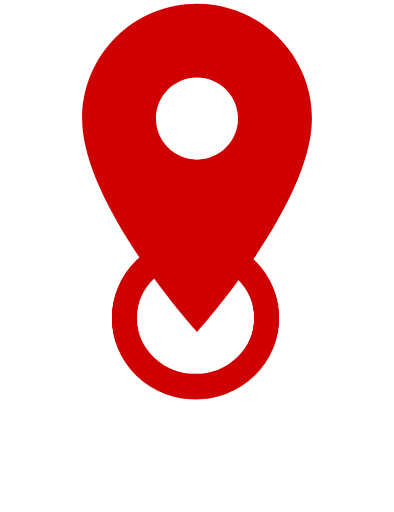
t = 0.00 s
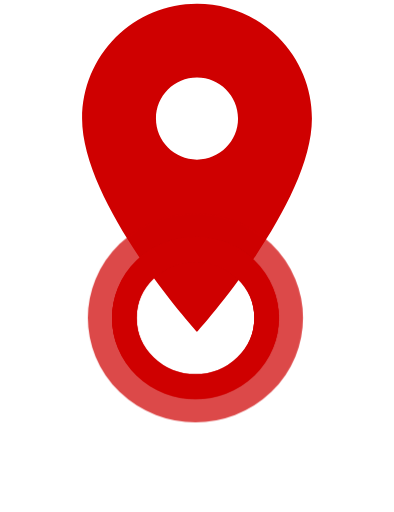
t = 0.40 s
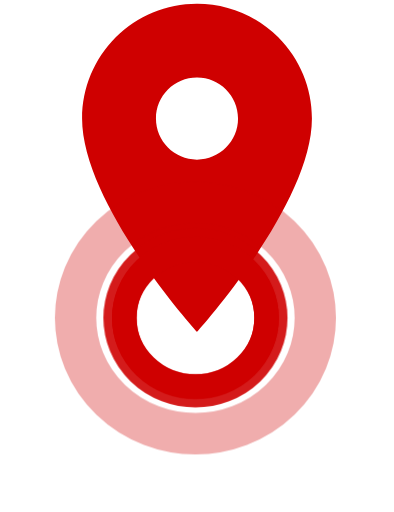
t = 0.95 s
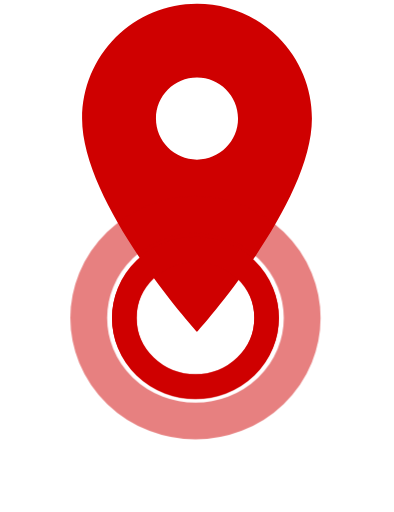
t = 1.50 s
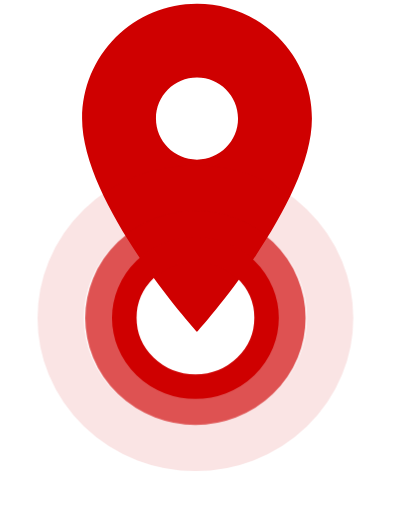
t = 2.05 s
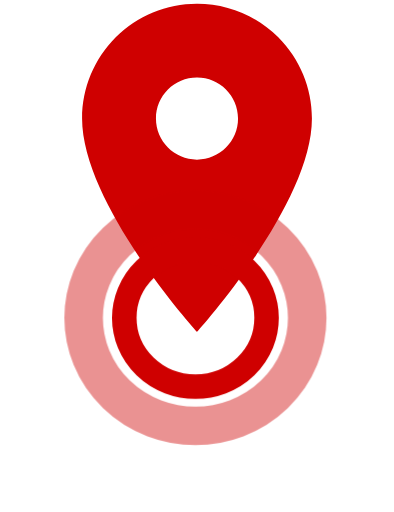
t = 2.40 s

The animated SVG that drew these frames (rendered in a browser with its animation timeline set to each time). Animation: 6 CSS @keyframes rules; one cycle of 3.00 s, repeats indefinitely.

<svg id="ew4xrl0yg6jp1" xmlns="http://www.w3.org/2000/svg" xmlns:xlink="http://www.w3.org/1999/xlink" viewBox="0 0 80.306000 104.246000" shape-rendering="geometricPrecision" text-rendering="geometricPrecision"><style><![CDATA[#ew4xrl0yg6jp9_ts {animation: ew4xrl0yg6jp9_ts__ts 3000ms linear infinite normal forwards}@keyframes ew4xrl0yg6jp9_ts__ts { 0% {transform: translate(17px,4.500000px) scale(1,1)} 46% {transform: translate(17px,4.500000px) scale(2,2)} 100% {transform: translate(17px,4.500000px) scale(2,2)} }#ew4xrl0yg6jp9 {animation: ew4xrl0yg6jp9_c_o 3000ms linear infinite normal forwards}@keyframes ew4xrl0yg6jp9_c_o { 0% {opacity: 1} 46.666667% {opacity: 0} 100% {opacity: 0} }#ew4xrl0yg6jp12_ts {animation: ew4xrl0yg6jp12_ts__ts 3000ms linear infinite normal forwards}@keyframes ew4xrl0yg6jp12_ts__ts { 0% {transform: translate(17px,4.500000px) scale(1,1)} 26.666667% {transform: translate(17px,4.500000px) scale(1,1)} 73.333333% {transform: translate(17px,4.500000px) scale(2,2)} 100% {transform: translate(17px,4.500000px) scale(2,2)} }#ew4xrl0yg6jp12 {animation: ew4xrl0yg6jp12_c_o 3000ms linear infinite normal forwards}@keyframes ew4xrl0yg6jp12_c_o { 0% {opacity: 1} 26.666667% {opacity: 1} 73.333333% {opacity: 0} 100% {opacity: 0} }#ew4xrl0yg6jp15_ts {animation: ew4xrl0yg6jp15_ts__ts 3000ms linear infinite normal forwards}@keyframes ew4xrl0yg6jp15_ts__ts { 0% {transform: translate(17px,4.500000px) scale(1,1)} 26.666667% {transform: translate(17px,4.500000px) scale(1,1)} 53.333333% {transform: translate(17px,4.500000px) scale(1,1)} 100% {transform: translate(17px,4.500000px) scale(2,2)} }#ew4xrl0yg6jp15 {animation: ew4xrl0yg6jp15_c_o 3000ms linear infinite normal forwards}@keyframes ew4xrl0yg6jp15_c_o { 0% {opacity: 1} 53.333333% {opacity: 1} 100% {opacity: 0} }]]></style><g id="ew4xrl0yg6jp2" transform="matrix(1 0 0 1 453.83199999999999 -283.75400000000002)"><g id="ew4xrl0yg6jp3" transform="matrix(1 0 0 1 -453.83199999999999 283.75400000000002)"><g id="ew4xrl0yg6jp4"><path id="ew4xrl0yg6jp5" d="M0,0L80.306000,0L80.306000,80.306000L0,80.306000Z" transform="matrix(1 0 0 1 0 -6)" fill="none" stroke="none" stroke-width="1"/><path id="ew4xrl0yg6jp6" d="M28.423000,2C22.209451,1.995485,16.249096,4.461809,11.855453,8.855453C7.461809,13.249096,4.995485,19.209451,5,25.423000C5,42.990000,28.423000,68.923000,28.423000,68.923000C28.423000,68.923000,51.846000,42.991000,51.846000,25.423000C51.850515,19.209451,49.384191,13.249096,44.990547,8.855453C40.596904,4.461809,34.636549,1.995485,28.423000,2ZM28.423000,33.788000C23.803138,33.788000,20.058000,30.042862,20.058000,25.423000C20.058000,20.803138,23.803138,17.058000,28.423000,17.058000C33.042862,17.058000,36.788000,20.803138,36.788000,25.423000C36.786344,30.042176,33.042176,33.786344,28.423000,33.788000Z" transform="matrix(1 0 0 1 11.73000000000000 -1.30800000000000)" fill="rgb(207,0,0)" stroke="none" stroke-width="1"/></g></g><g id="ew4xrl0yg6jp7" transform="matrix(1 0 0 1 -431 344)"><ellipse id="ew4xrl0yg6jp8" rx="17" ry="16.500000" transform="matrix(1 0 0 1 17 4.50000000000000)" fill="none" stroke="none" stroke-width="5"/><g id="ew4xrl0yg6jp9_ts" transform="translate(17,4.500000) scale(1,1)"><ellipse id="ew4xrl0yg6jp9" rx="14.500000" ry="14" transform="translate(0,0)" fill="none" stroke="rgb(207,0,0)" stroke-width="5"/></g></g><g id="ew4xrl0yg6jp10" transform="matrix(1 0 0 1 -431 344)"><ellipse id="ew4xrl0yg6jp11" rx="17" ry="16.500000" transform="matrix(1 0 0 1 17 4.50000000000000)" fill="none" stroke="none" stroke-width="5"/><g id="ew4xrl0yg6jp12_ts" transform="translate(17,4.500000) scale(1,1)"><ellipse id="ew4xrl0yg6jp12" rx="14.500000" ry="14" transform="translate(0,0)" fill="none" stroke="rgb(207,0,0)" stroke-width="5"/></g></g><g id="ew4xrl0yg6jp13" transform="matrix(1 0 0 1 -431 344)"><ellipse id="ew4xrl0yg6jp14" rx="17" ry="16.500000" transform="matrix(1 0 0 1 17 4.50000000000000)" fill="none" stroke="none" stroke-width="5"/><g id="ew4xrl0yg6jp15_ts" transform="translate(17,4.500000) scale(1,1)"><ellipse id="ew4xrl0yg6jp15" rx="14.500000" ry="14" transform="translate(0,0)" fill="none" stroke="rgb(207,0,0)" stroke-width="5"/></g></g><g id="ew4xrl0yg6jp16" transform="matrix(1 0 0 1 -431 344)"><ellipse id="ew4xrl0yg6jp17" rx="17" ry="16.500000" transform="matrix(1 0 0 1 17 4.50000000000000)" fill="none" stroke="none" stroke-width="5"/><ellipse id="ew4xrl0yg6jp18" rx="14.500000" ry="14" transform="matrix(1 0 0 1 17 4.50000000000000)" fill="none" stroke="rgb(207,0,0)" stroke-width="5"/></g></g></svg>
